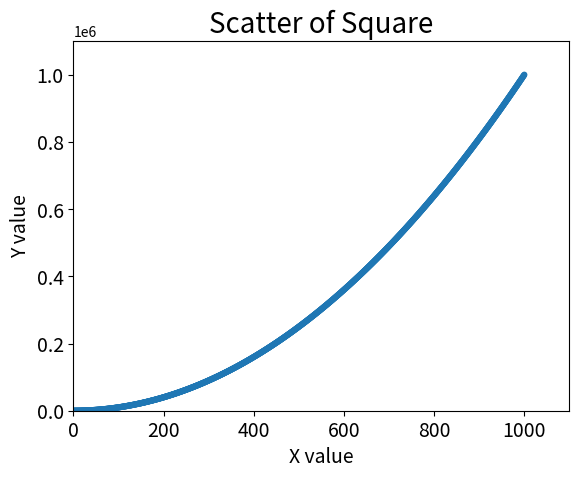

Write Python code to recreate this figure.
import matplotlib.pyplot as plt


x_values=list(range(1,1001))
y_values=[x**2 for x in x_values]

plt.scatter(x_values,y_values,edgecolor='none',s=20)

plt.title("Scatter of Square",fontsize=20)
plt.xlabel("X value",fontsize=14)
plt.ylabel("Y value",fontsize=14)
plt.tick_params(axis='both',which='major',labelsize=14)

plt.axis([0,1100,0,11e5])

plt.show()
